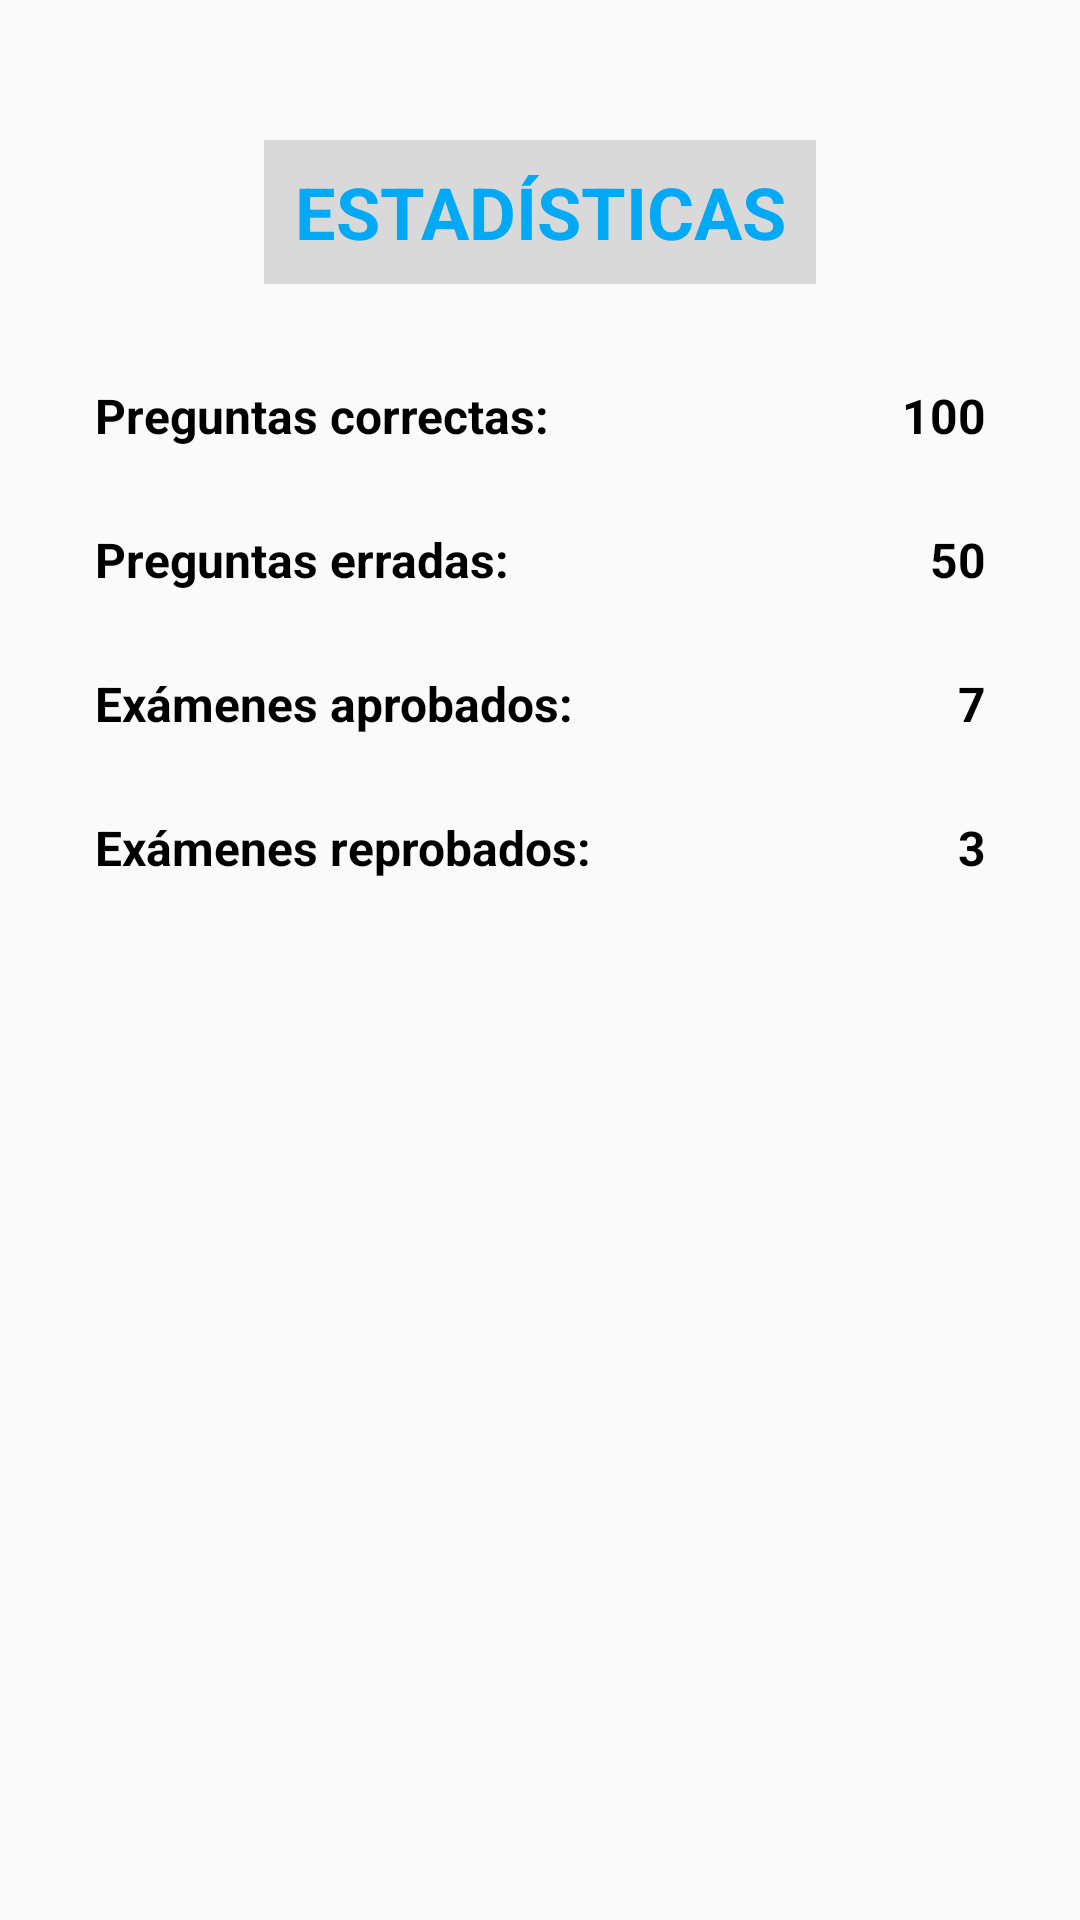

Write the Android layout XML for this screen, with the resource values it uses.
<!-- AndroidManifest.xml: application theme Theme.AppMicrosoft -->
<!-- res/layout/historial_examenes.xml -->
<?xml version="1.0" encoding="utf-8"?>
<android.support.constraint.ConstraintLayout xmlns:android="http://schemas.android.com/apk/res/android"
    xmlns:app="http://schemas.android.com/apk/res-auto"
    xmlns:tools="http://schemas.android.com/tools"
    android:layout_width="match_parent"
    android:layout_height="match_parent"
    tools:context=".MainActivity">


    <ScrollView
        android:layout_width="329dp"
        android:layout_height="579dp"
        android:padding="16dp"
        app:layout_constraintBottom_toBottomOf="parent"
        app:layout_constraintEnd_toEndOf="parent"
        app:layout_constraintStart_toStartOf="parent"
        app:layout_constraintTop_toTopOf="parent">

        <TableLayout
            android:layout_width="match_parent"
            android:layout_height="wrap_content">

            


            <TableRow
                android:layout_width="match_parent"
                android:layout_height="match_parent"
                android:gravity="center"
                android:paddingBottom="20dp">

                <TextView
                    android:id="@+id/textView12"
                    android:layout_width="match_parent"
                    android:layout_height="48dp"
                    android:background="#D9D9D9"
                    android:gravity="center"
                    android:paddingHorizontal="10dp"
                    android:text="ESTADÍSTICAS"
                    android:textColor="#03A9F4"
                    android:textSize="24sp"
                    android:textStyle="bold" />

            </TableRow>

            <TableRow
                android:layout_width="match_parent"
                android:layout_height="wrap_content">

                <TextView
                    android:id="@+id/textView13"
                    android:layout_width="0dp"
                    android:layout_height="48dp"
                    android:layout_weight="2"
                    android:background="#00FFFFFF"
                    android:gravity="center|left|center_vertical"
                    android:text="Preguntas correctas:"
                    android:textColor="#000000"
                    android:textSize="16sp"
                    android:textStyle="bold" />

                <TextView
                    android:id="@+id/textView14"
                    android:layout_width="0dp"
                    android:layout_height="48dp"
                    android:layout_weight="1"
                    android:background="#00FFFFFF"
                    android:gravity="center|right"
                    android:text="100"
                    android:textColor="#000000"
                    android:textSize="16sp"
                    android:textStyle="bold" />

            </TableRow>

            
            <TableRow
                android:layout_width="match_parent"
                android:layout_height="wrap_content">

                <TextView
                    android:id="@+id/textView15"
                    android:layout_width="0dp"
                    android:layout_height="48dp"
                    android:layout_weight="2"
                    android:background="#00FFFFFF"
                    android:gravity="center|left|center_vertical"
                    android:text="Preguntas erradas:"
                    android:textColor="#000000"
                    android:textSize="16sp"
                    android:textStyle="bold" />

                <TextView
                    android:id="@+id/textView16"
                    android:layout_width="0dp"
                    android:layout_height="48dp"
                    android:layout_weight="1"
                    android:background="#00FFFFFF"
                    android:gravity="center|right"
                    android:text="50"
                    android:textColor="#000000"
                    android:textSize="16sp"
                    android:textStyle="bold" />

            </TableRow>

            
            <TableRow
                android:layout_width="match_parent"
                android:layout_height="wrap_content">

                <TextView
                    android:id="@+id/textView17"
                    android:layout_width="0dp"
                    android:layout_height="48dp"
                    android:layout_weight="2"
                    android:background="#00FFFFFF"
                    android:gravity="center|left|center_vertical"
                    android:text="Exámenes aprobados:"
                    android:textColor="#000000"
                    android:textSize="16sp"
                    android:textStyle="bold" />

                <TextView
                    android:id="@+id/textView18"
                    android:layout_width="0dp"
                    android:layout_height="48dp"
                    android:layout_weight="1"
                    android:background="#00FFFFFF"
                    android:gravity="center|right"
                    android:text="7"
                    android:textColor="#000000"
                    android:textSize="16sp"
                    android:textStyle="bold" />

            </TableRow>

            
            <TableRow
                android:layout_width="match_parent"
                android:layout_height="wrap_content">

                <TextView
                    android:id="@+id/textView19"
                    android:layout_width="0dp"
                    android:layout_height="48dp"
                    android:layout_weight="2"
                    android:background="#00FFFFFF"
                    android:gravity="center|left|center_vertical"
                    android:text="Exámenes reprobados:"
                    android:textColor="#000000"
                    android:textSize="16sp"
                    android:textStyle="bold" />

                <TextView
                    android:id="@+id/textView20"
                    android:layout_width="0dp"
                    android:layout_height="48dp"
                    android:layout_weight="1"
                    android:background="#00FFFFFF"
                    android:gravity="center|right"
                    android:text="3"
                    android:textColor="#000000"
                    android:textSize="16sp"
                    android:textStyle="bold" />

            </TableRow>
        </TableLayout>
    </ScrollView>

    <ImageButton
        android:id="@+id/imageButton4"
        android:layout_width="60dp"
        android:layout_height="40dp"
        android:layout_marginStart="15dp"
        android:layout_marginTop="15dp"
        android:backgroundTint="#00FFFFFF"
        android:tint="#000000"
        app:layout_constraintStart_toStartOf="parent"
        app:layout_constraintTop_toTopOf="parent"
        app:srcCompat="@drawable/flecha_izquierda" />

    <android.support.constraint.Guideline
        android:id="@+id/guideline3"
        android:layout_width="wrap_content"
        android:layout_height="wrap_content"
        android:orientation="horizontal"
        app:layout_constraintGuide_percent="0.9" />

    <android.support.constraint.Guideline
        android:id="@+id/guideline5"
        android:layout_width="wrap_content"
        android:layout_height="wrap_content"
        android:orientation="vertical"
        app:layout_constraintGuide_percent="0.9" />

    <android.support.constraint.Guideline
        android:id="@+id/guideline2"
        android:layout_width="wrap_content"
        android:layout_height="wrap_content"
        android:orientation="horizontal"
        app:layout_constraintGuide_percent="0.1" />

    <android.support.constraint.Guideline
        android:id="@+id/guideline4"
        android:layout_width="wrap_content"
        android:layout_height="wrap_content"
        android:orientation="vertical"
        app:layout_constraintGuide_percent="0.1" />

</android.support.constraint.ConstraintLayout>
<!-- resources referenced by this layout -->
<resources>
  <style name="Theme.AppMicrosoft" parent="Theme.AppCompat.Light.DarkActionBar">
          
          <item name="colorPrimary">@color/purple_500</item>
          <item name="colorPrimaryDark">@color/purple_700</item>
          <item name="colorAccent">@color/teal_200</item>
          
      </style>
  <!-- not gathered from this repository: default colours our renderer supplied (Android Studio template values) -->
  <color name="purple_500">#FF6200EE</color>
  <color name="purple_700">#FF3700B3</color>
  <color name="teal_200">#FF03DAC5</color>
</resources>
